Run: headless pygame with SDL's dummy video driver; simulated clock (each Clock.tick advances the game by its frame time, no real sleeping); random seed 0; keys injected as events and as key.get_pressed() state; mouse plan: one left click at the window centre at the start of phase 2, then a move to the lower-right quarter at the start of phase 3.
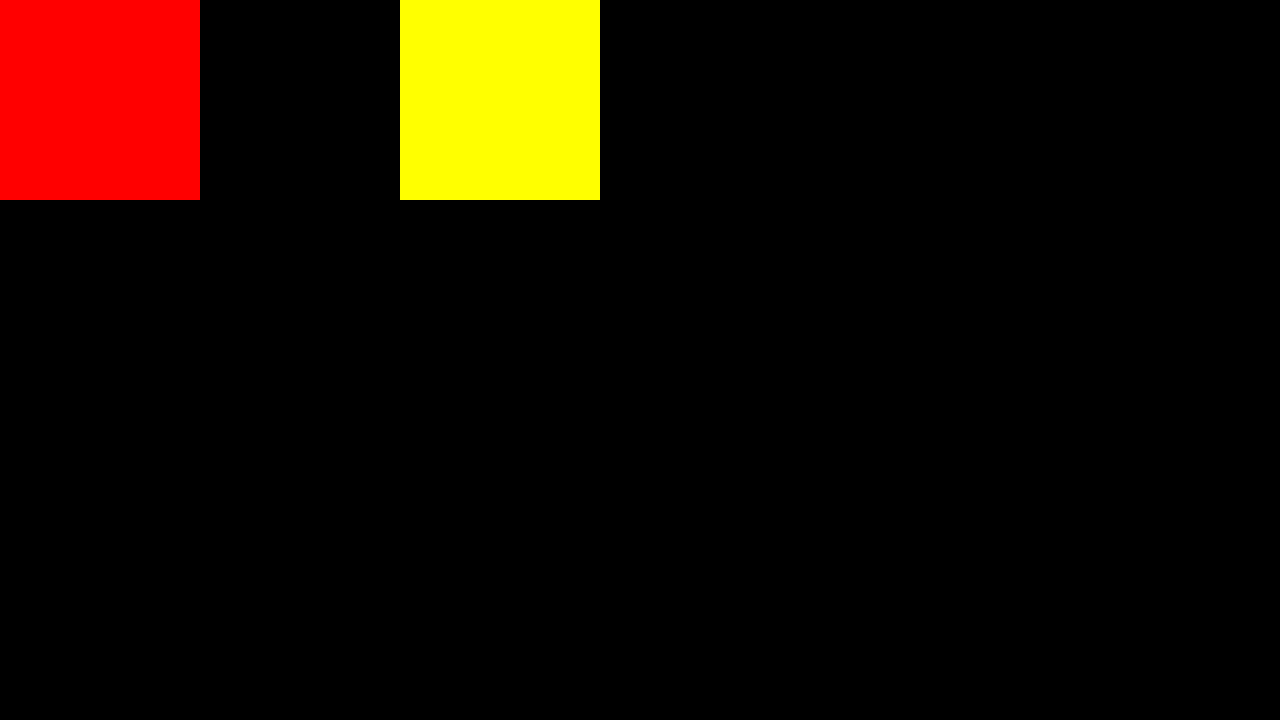
Frame 1 of 4 · flips 1–60 · no input
Frame 2 of 4 · flips 61–180 · clicked the window centre · tapped SPACE, RETURN · held RIGHT (→), D · screen unchanged from frame 1, image omitted
Frame 3 of 4 · flips 181–300 · moved the mouse to the lower-right quarter · held DOWN (↓), S · screen unchanged from frame 2, image omitted
Frame 4 of 4 · flips 301–420 · held LEFT (←), A, UP (↑), W · screen unchanged from frame 3, image omitted

The pygame program that drew these frames:

import pygame

pygame.init()
screen = pygame.display.set_mode((1280, 720))
clock = pygame.time.Clock()
running = True
keystate = pygame.key.get_pressed()

color='black'
couleurrect='red'
couleurrect2='yellow'

count=0
count2=0

prev_keys = pygame.key.get_pressed()

def point_in_rect(x, y, x1, y1, x2, y2):
    return min(x1, x2) <= x <= max(x1, x2) and min(y1, y2) <= y <= max(y1, y2)

while running:
    for event in pygame.event.get():
        if event.type == pygame.QUIT:
            running = False
    
    screen.fill(color)
        
    keys = pygame.key.get_pressed()
    
    if keys[pygame.K_RIGHT] and not prev_keys[pygame.K_RIGHT]:
        color='orange'
        count+=1
        print(1, count)

    if keys[pygame.K_LCTRL] and not prev_keys[pygame.K_LCTRL]:
        color='blue'
        count2+=1
        print(2, count2)
    

    prev_keys = keys
    
    mpos=pygame.mouse.get_pos()
    lclick=pygame.mouse.get_pressed(3)[0]
    
    if lclick:
        print(mpos)
        if point_in_rect(mpos[0], mpos[1], 0, 0, 200, 200):
            print('rect1')
            couleurrect='blue'
        if point_in_rect(mpos[0], mpos[1], 400, 0, 600, 200):
            print('rect2')
            couleurrect2='purple'
        
    else:
        couleurrect='red'
        couleurrect2='yellow'
    
    
    pygame.draw.rect(screen, couleurrect, (0,0,200,200))
    pygame.draw.rect(screen, couleurrect2, (400,0,200,200))
    
    pygame.display.flip()
    clock.tick(60)

pygame.quit()
